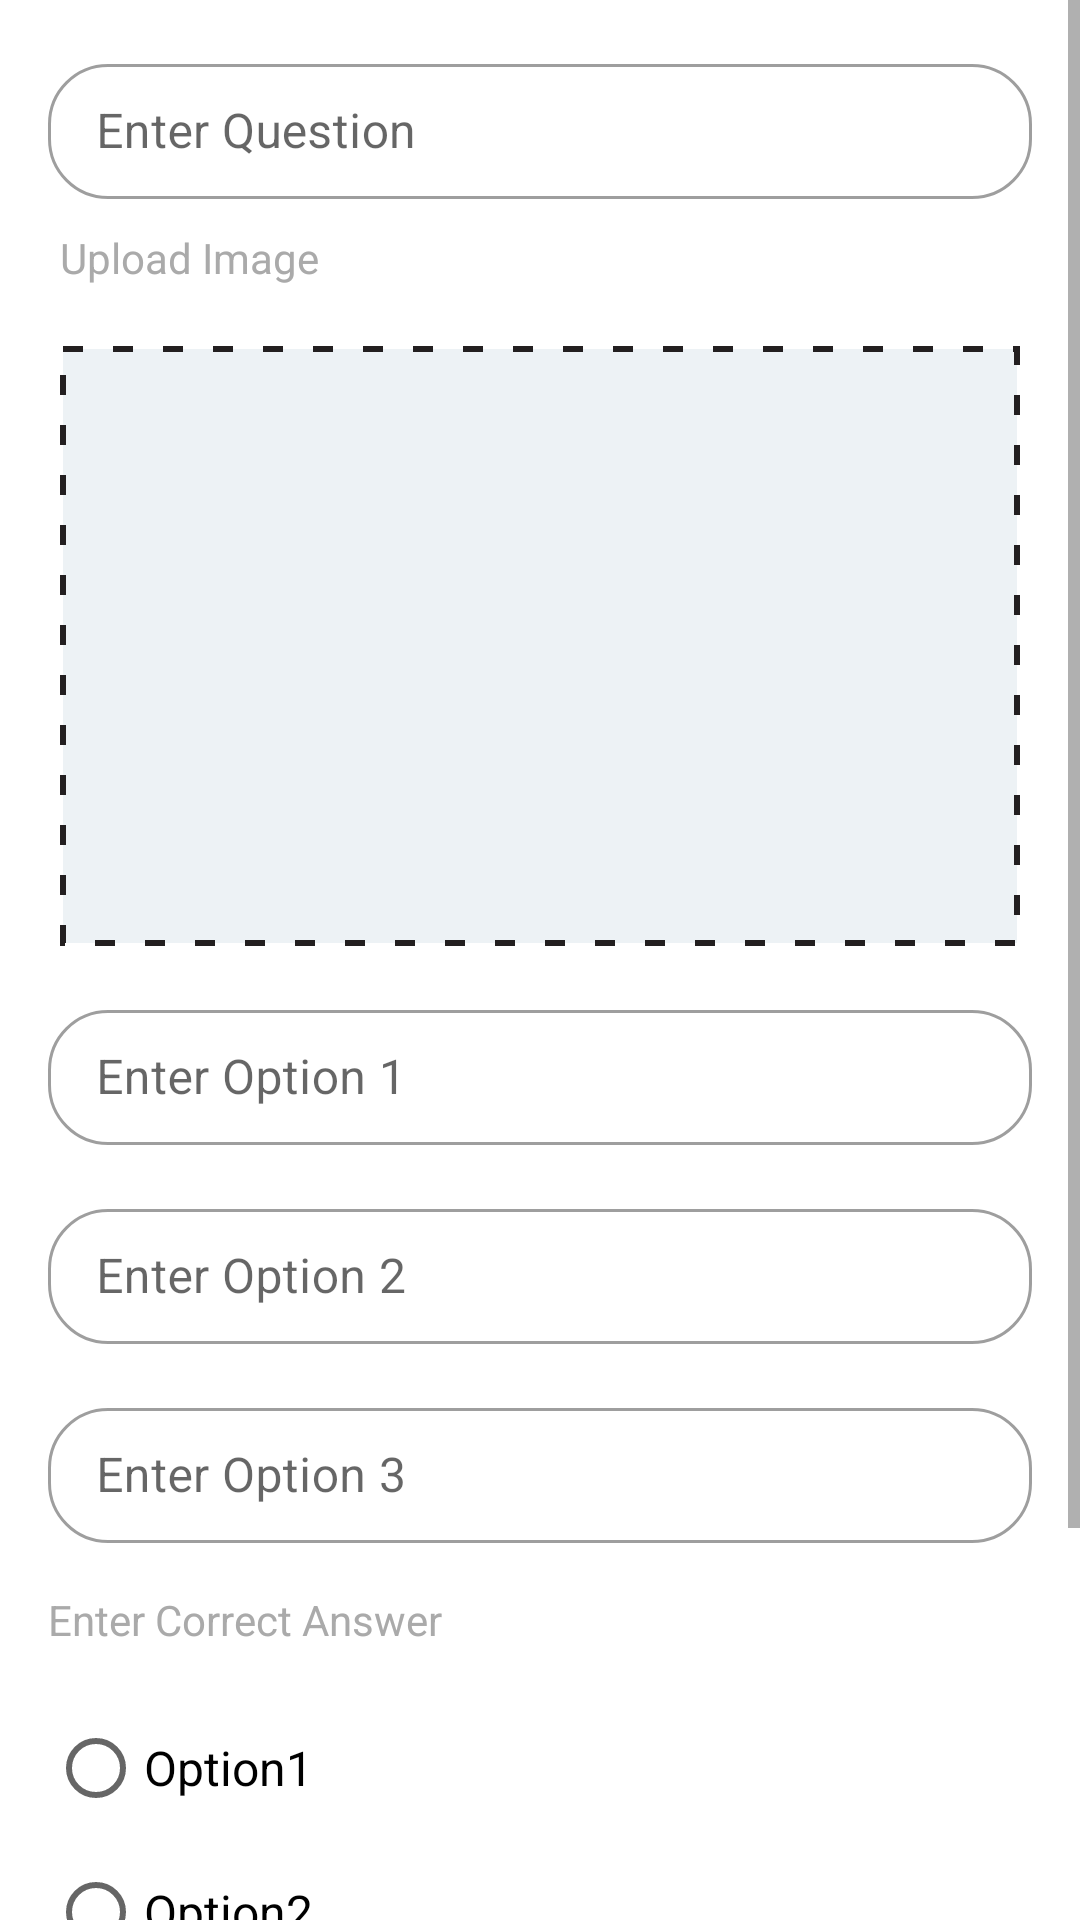

Reconstruct the res/layout file that produces this screen, plus the resources it refers to.
<!-- AndroidManifest.xml: application theme AppTheme -->
<!-- res/layout/fragment_edit_question.xml -->
<?xml version="1.0" encoding="utf-8"?>
<layout xmlns:android="http://schemas.android.com/apk/res/android"
    xmlns:app="http://schemas.android.com/apk/res-auto"
    xmlns:tools="http://schemas.android.com/tools">



    <ScrollView
        android:layout_width="match_parent"
        android:layout_height="match_parent"
        android:layout_marginBottom="20dp"
        android:fillViewport="true">

        <androidx.constraintlayout.widget.ConstraintLayout
            android:layout_width="match_parent"
            android:layout_height="match_parent"
            tools:context=".activities.LoginActivity">

            <com.google.android.material.textfield.TextInputLayout
                android:id="@+id/til_question_editquestionfrag"
                style="@style/edittext_style_outlined"
                android:layout_width="@dimen/margin_null"
                android:layout_height="wrap_content"
                android:layout_marginStart="@dimen/margin_normal"
                android:layout_marginTop="@dimen/margin_normal"
                android:layout_marginEnd="@dimen/margin_normal"
                android:hint="@string/enter_question"
                app:layout_constraintEnd_toEndOf="parent"
                app:layout_constraintStart_toStartOf="parent"
                app:layout_constraintTop_toTopOf="parent">

                <com.google.android.material.textfield.TextInputEditText
                    android:id="@+id/tet_question_editquestionfrag"
                    android:layout_width="match_parent"
                    android:layout_height="45dp"
                    android:inputType="textEmailAddress" />
            </com.google.android.material.textfield.TextInputLayout>


            <TextView
                android:id="@+id/tv_text2"
                android:layout_width="wrap_content"
                android:layout_height="wrap_content"
                android:layout_marginStart="20dp"
                android:layout_marginTop="10dp"
                android:layout_marginEnd="20dp"
                android:text="@string/upload_image"
                android:textColor="@android:color/darker_gray"
                android:textSize="14sp"
                app:layout_constraintStart_toStartOf="parent"
                app:layout_constraintTop_toBottomOf="@+id/til_question_editquestionfrag" />

            <ImageView
                android:id="@+id/iv_upload"
                android:layout_width="match_parent"
                android:layout_height="200dp"
                android:layout_marginStart="20dp"
                android:layout_marginTop="20dp"
                android:layout_marginEnd="20dp"
                android:background="@drawable/dotted"
                android:foregroundGravity="center"
                app:layout_constraintEnd_toEndOf="parent"
                app:layout_constraintStart_toStartOf="parent"
                app:layout_constraintTop_toBottomOf="@+id/tv_text2" />

            <com.google.android.material.textfield.TextInputLayout
                android:id="@+id/til_option1_editquestionfrag"
                style="@style/edittext_style_outlined"
                android:layout_width="@dimen/margin_null"
                android:layout_height="wrap_content"
                android:layout_marginStart="@dimen/margin_normal"
                android:layout_marginTop="@dimen/margin_normal"
                android:layout_marginEnd="@dimen/margin_normal"
                android:hint="@string/enter_option1"
                app:layout_constraintEnd_toEndOf="parent"
                app:layout_constraintStart_toStartOf="parent"
                app:layout_constraintTop_toBottomOf="@+id/iv_upload">

                <com.google.android.material.textfield.TextInputEditText
                    android:id="@+id/tet_option1"
                    android:layout_width="match_parent"
                    android:layout_height="45dp"

                    android:inputType="textEmailAddress" />
            </com.google.android.material.textfield.TextInputLayout>

            <com.google.android.material.textfield.TextInputLayout
                android:id="@+id/til_option2_editquestionfrag"
                style="@style/edittext_style_outlined"
                android:layout_width="@dimen/margin_null"
                android:layout_height="wrap_content"
                android:layout_marginStart="@dimen/margin_normal"
                android:layout_marginTop="@dimen/margin_normal"
                android:layout_marginEnd="@dimen/margin_normal"
                android:hint="@string/enter_option2"
                app:layout_constraintEnd_toEndOf="parent"
                app:layout_constraintStart_toStartOf="parent"
                app:layout_constraintTop_toBottomOf="@+id/til_option1_editquestionfrag">

                <com.google.android.material.textfield.TextInputEditText
                    android:id="@+id/tet_option2"
                    android:layout_width="match_parent"
                    android:layout_height="45dp"

                    android:inputType="textEmailAddress" />
            </com.google.android.material.textfield.TextInputLayout>

            <com.google.android.material.textfield.TextInputLayout
                android:id="@+id/til_option3_editquestionfrag"
                style="@style/edittext_style_outlined"
                android:layout_width="@dimen/margin_null"
                android:layout_height="wrap_content"
                android:layout_marginStart="@dimen/margin_normal"
                android:layout_marginTop="@dimen/margin_normal"
                android:layout_marginEnd="@dimen/margin_normal"
                android:hint="@string/enter_option3"
                app:layout_constraintEnd_toEndOf="parent"
                app:layout_constraintStart_toStartOf="parent"
                app:layout_constraintTop_toBottomOf="@+id/til_option2_editquestionfrag">

                <com.google.android.material.textfield.TextInputEditText
                    android:id="@+id/tet_option3"
                    android:layout_width="match_parent"
                    android:layout_height="45dp"

                    android:inputType="textEmailAddress" />
            </com.google.android.material.textfield.TextInputLayout>

            <TextView
                android:id="@+id/tv_correctans_editquestionfrag"
                android:layout_width="wrap_content"
                android:layout_height="wrap_content"
                android:layout_marginStart="@dimen/margin_normal"
                android:layout_marginTop="@dimen/margin_normal"
                android:layout_marginEnd="@dimen/margin_normal"
                android:text="@string/enter_correct_answer"
                android:textColor="@android:color/darker_gray"
                android:textSize="14sp"
                app:layout_constraintStart_toStartOf="parent"
                app:layout_constraintTop_toBottomOf="@+id/til_option3_editquestionfrag" />
            <RadioGroup

                android:layout_width="fill_parent"
                android:layout_height="0dp"
                android:layout_marginTop="@dimen/margin_normal"
                android:weightSum="1"
                android:id="@+id/radioGroup"
                app:layout_constraintTop_toBottomOf="@+id/tv_correctans_editquestionfrag"
                app:layout_constraintEnd_toStartOf="parent"
                app:layout_constraintEnd_toEndOf="parent"
                android:layout_marginStart="@dimen/margin_normal"
                android:layout_marginEnd="@dimen/margin_normal"
                >

                <RadioButton
                    android:layout_width="match_parent"
                    android:layout_height="wrap_content"
                    android:text="@string/option1"
                    android:id="@+id/radioButton1"
                    android:checked="false"
                    android:textSize="@dimen/text_large"

                    />

                <RadioButton
                    android:layout_width="match_parent"
                    android:layout_height="wrap_content"
                    android:text="@string/option2"
                    android:id="@+id/radioButton2"
                    android:checked="false"
                    android:textSize="@dimen/text_large"
                    android:layout_weight="0.13" />
                <RadioButton
                    android:layout_width="match_parent"
                    android:layout_height="wrap_content"
                    android:text="@string/option3"
                    android:id="@+id/radioButton3"
                    android:checked="false"
                    android:textSize="@dimen/text_large"
                    android:layout_weight="0.13" />
            </RadioGroup>
            <Button
                android:id="@+id/bt_edit"
                android:layout_width="match_parent"
                android:layout_height="55dp"
                android:layout_marginStart="20dp"
                android:layout_marginTop="40dp"
                android:layout_marginEnd="20dp"
                android:background="@drawable/button_bg_black"
                android:text="@string/save"
                android:textColor="@android:color/white"
                app:layout_constraintTop_toBottomOf="@+id/radioGroup" />


        </androidx.constraintlayout.widget.ConstraintLayout>

    </ScrollView>
</layout>
<!-- resources referenced by this layout -->
<resources>
  <dimen name="margin_normal">16dp</dimen>
  <dimen name="margin_null">0dp</dimen>
  <dimen name="text_large">16sp</dimen>
  <!-- drawable button_bg_black (drawable) -->
  <?xml version="1.0" encoding="utf-8"?>
  <shape android:shape="rectangle"  xmlns:android="http://schemas.android.com/apk/res/android">
      <solid android:color="@android:color/black" />
      <corners android:radius="10dp"/>
  
  </shape>
  <!-- drawable dotted (drawable) -->
  <?xml version="1.0" encoding="utf-8"?>
  <shape xmlns:android="http://schemas.android.com/apk/res/android"
      android:shape="rectangle" >
  <solid android:color="@color/lightgrey"/>
      <stroke
          android:color="#231F20"
          android:dashWidth="20px"
          android:dashGap="30px"
          android:width="2dp"/>
  
  </shape>
  <string name="enter_correct_answer">Enter Correct Answer</string>
  <string name="enter_option1">Enter Option 1</string>
  <string name="enter_option2">Enter Option 2</string>
  <string name="enter_option3">Enter Option 3</string>
  <string name="enter_question">Enter Question</string>
  <string name="option1">Option1</string>
  <string name="option2">Option2</string>
  <string name="option3">Option3</string>
  <string name="save">Save</string>
  <string name="upload_image">Upload Image</string>
  <style name="edittext_style_outlined" parent="Widget.MaterialComponents.TextInputLayout.OutlinedBox.Dense">
          <item name="boxCornerRadiusBottomEnd">@dimen/box_corner</item>
          <item name="boxCornerRadiusBottomStart">@dimen/box_corner</item>
          <item name="boxCornerRadiusTopEnd">@dimen/box_corner</item>
          <item name="boxCornerRadiusTopStart">@dimen/box_corner</item>
      </style>
  <style name="AppTheme" parent="Theme.MaterialComponents.Light.NoActionBar">
          
          <item name="colorPrimary">@color/colorPrimary</item>
          <item name="colorPrimaryDark">@color/colorPrimaryDark</item>
          <item name="colorAccent">@color/colorAccent</item>
      </style>
  <color name="lightgrey">#EDF2F5</color>
  <dimen name="box_corner">20dp</dimen>
  <color name="colorPrimary">#000000</color>
  <color name="colorPrimaryDark">#000000</color>
  <color name="colorAccent">#000000</color>
</resources>
